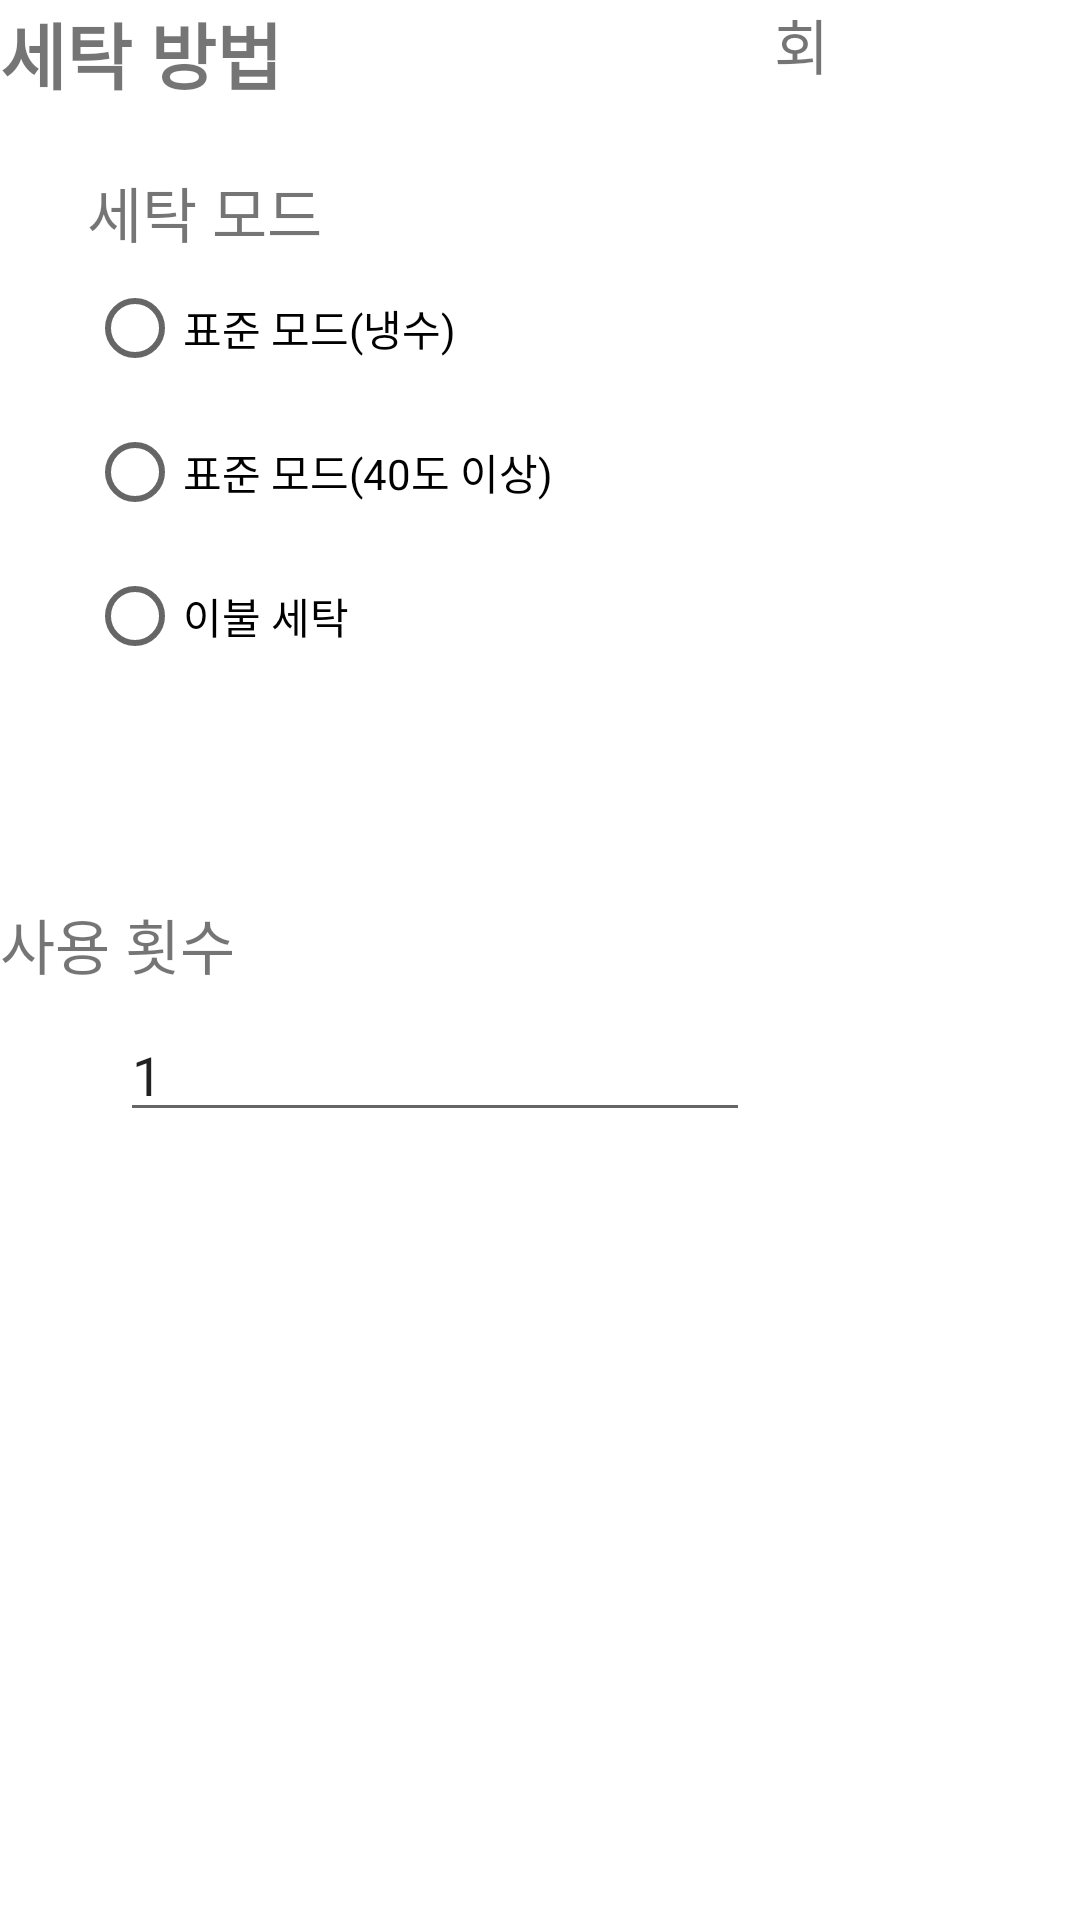

Layout XML and referenced resources for this Android screen:
<!-- AndroidManifest.xml: application theme Theme.WaterAdmin -->
<!-- res/layout/fragment_usedwaterlaundry.xml -->
<?xml version="1.0" encoding="utf-8"?>
<androidx.constraintlayout.widget.ConstraintLayout xmlns:android="http://schemas.android.com/apk/res/android"
    xmlns:app="http://schemas.android.com/apk/res-auto"
    xmlns:tools="http://schemas.android.com/tools"
    android:layout_width="match_parent"
    android:layout_height="match_parent">

    <TextView
        android:id="@+id/textView3"
        android:layout_width="117dp"
        android:layout_height="36dp"
        android:text="세탁 방법"
        android:textSize="24sp"
        android:textStyle="bold"
        tools:layout_editor_absoluteX="39dp"
        tools:layout_editor_absoluteY="70dp" />

    <TextView
        android:id="@+id/textView4"
        android:layout_width="87dp"
        android:layout_height="28dp"
        android:layout_marginTop="24dp"
        android:text="사용 횟수 "
        android:textSize="20sp"
        app:layout_constraintTop_toBottomOf="@+id/radioGroup"
        tools:layout_editor_absoluteX="39dp" />

    <TextView
        android:id="@+id/textView6"
        android:layout_width="35dp"
        android:layout_height="37dp"
        android:layout_marginStart="8dp"
        android:text="회"
        android:textSize="20sp"
        app:layout_constraintStart_toEndOf="@+id/editText"
        tools:layout_editor_absoluteY="414dp" />

    <RadioGroup
        android:id="@+id/radioGroup"
        android:layout_width="211dp"
        android:layout_height="220dp"
        android:layout_marginTop="20dp"
        app:layout_constraintEnd_toEndOf="parent"
        app:layout_constraintHorizontal_bias="0.195"
        app:layout_constraintStart_toStartOf="parent"
        app:layout_constraintTop_toBottomOf="@+id/textView3">

        <TextView
            android:id="@+id/textView5"
            android:layout_width="wrap_content"
            android:layout_height="wrap_content"
            android:text="세탁 모드 "
            android:textSize="20sp" />

        <RadioButton
            android:id="@+id/radioButton"
            android:layout_width="match_parent"
            android:layout_height="wrap_content"
            android:text="표준 모드(냉수)" />

        <RadioButton
            android:id="@+id/radioButton3"
            android:layout_width="match_parent"
            android:layout_height="wrap_content"
            android:text="표준 모드(40도 이상)" />

        <RadioButton
            android:id="@+id/radioButton2"
            android:layout_width="match_parent"
            android:layout_height="wrap_content"
            android:text="이불 세탁" />
    </RadioGroup>

    <EditText
        android:id="@+id/editText"
        android:layout_width="0dp"
        android:layout_height="wrap_content"
        android:layout_marginStart="40dp"
        android:layout_marginTop="36dp"

        android:ems="10"
        android:inputType="number"
        android:text="1"
        app:layout_constraintStart_toStartOf="parent"
        app:layout_constraintTop_toTopOf="@+id/textView4" />

</androidx.constraintlayout.widget.ConstraintLayout>
<!-- resources referenced by this layout -->
<resources>
  <style name="Theme.WaterAdmin" parent="Theme.MaterialComponents.DayNight.DarkActionBar">
          
          <item name="colorPrimary">@color/purple_500</item>
          <item name="colorPrimaryVariant">@color/purple_700</item>
          <item name="colorOnPrimary">@color/white</item>
          
          <item name="colorSecondary">@color/teal_200</item>
          <item name="colorSecondaryVariant">@color/teal_700</item>
          <item name="colorOnSecondary">@color/black</item>
          
          <item name="android:statusBarColor" tools:targetApi="l">?attr/colorPrimaryVariant</item>
          
      </style>
  <color name="purple_500">#FF6200EE</color>
  <color name="purple_700">#FF3700B3</color>
  <color name="white">#FFFFFF</color>
  <color name="teal_200">#FF03DAC5</color>
  <color name="teal_700">#FF018786</color>
  <color name="black">#FF000000</color>
</resources>
